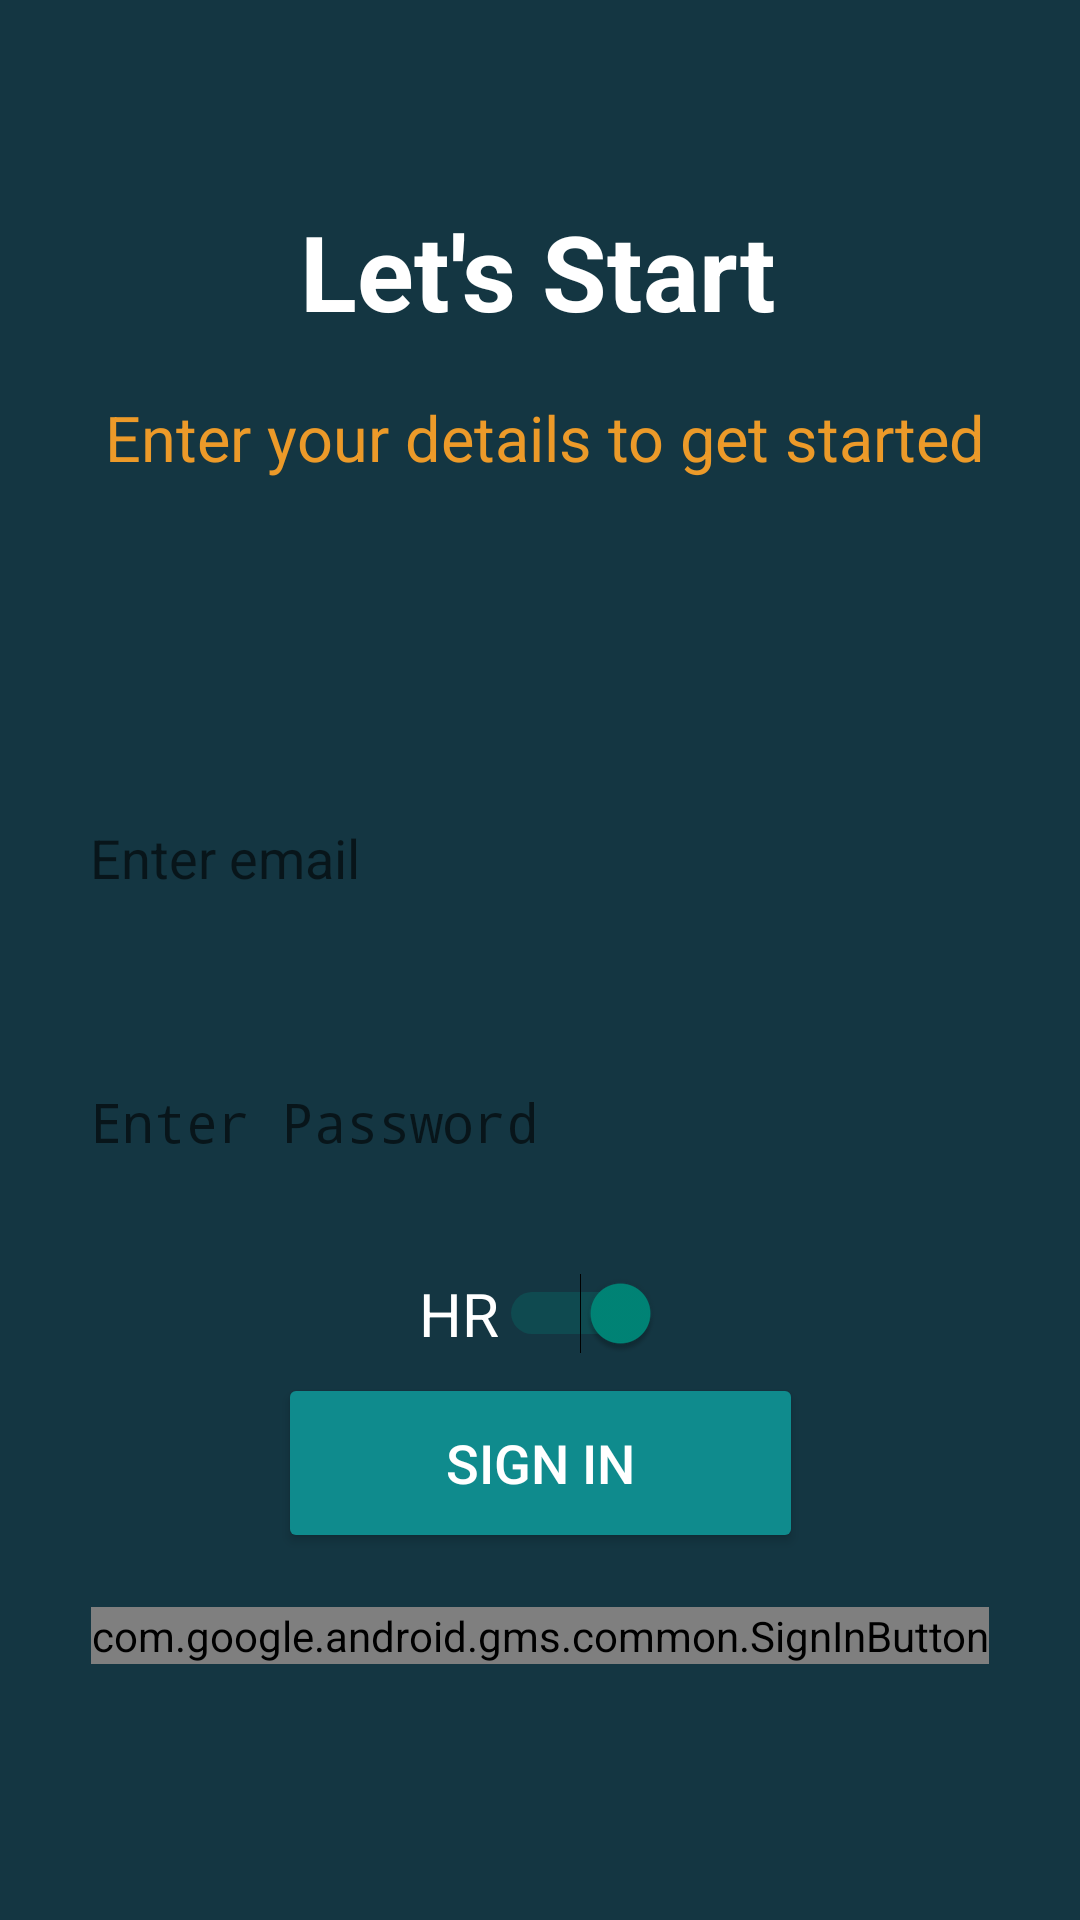

Here is an Android app screen rendered from its layout file. Give the layout XML and the strings, colors and styles it references.
<!-- AndroidManifest.xml: activity theme Theme.AppCompat.DayNight.NoActionBar -->
<!-- res/layout/activity_main.xml -->
<?xml version="1.0" encoding="utf-8"?>
<androidx.constraintlayout.widget.ConstraintLayout xmlns:android="http://schemas.android.com/apk/res/android"
    xmlns:app="http://schemas.android.com/apk/res-auto"
    xmlns:tools="http://schemas.android.com/tools"
    android:layout_width="match_parent"
    android:layout_height="match_parent"
    android:background="@color/gunmetal"
    android:orientation="vertical"
    tools:context=".MainActivity">

    <TextView
        android:id="@+id/registerHeader"
        android:layout_width="wrap_content"
        android:layout_height="wrap_content"
        android:text="Let's Start"
        android:textColor="@color/white"
        android:textSize="35sp"
        android:textStyle="bold"
        android:typeface="sans"
        app:layout_constraintBottom_toBottomOf="parent"
        app:layout_constraintEnd_toEndOf="parent"
        app:layout_constraintHorizontal_bias="0.498"
        app:layout_constraintStart_toStartOf="parent"
        app:layout_constraintTop_toTopOf="parent"
        app:layout_constraintVertical_bias="0.113" />

    <TextView
        android:id="@+id/registerSubHeader"
        android:layout_width="wrap_content"
        android:layout_height="wrap_content"
        android:text="Enter your details to get started"
        android:textAlignment="textStart"
        android:textColor="@color/carrot_orange"
        android:textSize="21sp"
        app:layout_constraintBottom_toBottomOf="parent"
        app:layout_constraintEnd_toEndOf="parent"
        app:layout_constraintHorizontal_bias="0.528"
        app:layout_constraintStart_toStartOf="parent"
        app:layout_constraintTop_toBottomOf="@+id/registerHeader"
        app:layout_constraintVertical_bias="0.036" />


    <EditText
        android:id="@+id/registerEmail"
        android:layout_width="340dp"
        android:layout_height="60dp"
        android:layout_marginTop="96dp"
        android:background="@drawable/roundedcorner"
        android:ems="10"
        android:hint="Enter email"
        android:inputType="textEmailAddress"
        android:paddingStart="20dp"
        android:paddingEnd="20dp"
        android:textAllCaps="false"
        android:textColor="@color/black"
        app:layout_constraintEnd_toEndOf="parent"
        app:layout_constraintHorizontal_bias="0.492"
        app:layout_constraintStart_toStartOf="parent"
        app:layout_constraintTop_toBottomOf="@+id/registerSubHeader" />

    <EditText
        android:id="@+id/registerPassword"
        android:layout_width="340dp"
        android:layout_height="60dp"
        android:layout_marginTop="28dp"
        android:background="@drawable/roundedcorner"
        android:ems="10"
        android:hint="Enter Password"
        android:inputType="textPassword"
        android:paddingStart="20dp"
        android:paddingEnd="20dp"
        android:textAllCaps="false"
        android:textColor="@color/black"
        app:layout_constraintEnd_toEndOf="parent"
        app:layout_constraintHorizontal_bias="0.492"
        app:layout_constraintStart_toStartOf="parent"
        app:layout_constraintTop_toBottomOf="@+id/registerEmail" />

    <Switch
        android:id="@+id/roleSwitch"
        android:layout_width="wrap_content"
        android:layout_height="wrap_content"
        android:layout_marginTop="14dp"
        android:text="HR"
        android:textColor="@color/white"
        android:textSize="20sp"
        android:checked="true"
        android:textOff="HR"
        android:textOn="Employee"
        app:layout_constraintBottom_toTopOf="@+id/signIn"
        app:layout_constraintEnd_toEndOf="parent"
        app:layout_constraintStart_toStartOf="parent"
        app:layout_constraintTop_toBottomOf="@+id/registerPassword" />

    <Button
        android:id="@+id/signIn"
        android:layout_width="175dp"
        android:layout_height="60dp"
        android:layout_marginBottom="116dp"
        android:backgroundTint="@color/dark_cyan"
        android:text="Sign In"
        android:textColor="@color/white"
        android:textSize="18dp"
        app:layout_constraintBottom_toBottomOf="parent"
        app:layout_constraintEnd_toEndOf="parent"
        app:layout_constraintHorizontal_bias="0.5"
        app:layout_constraintStart_toStartOf="parent"
        app:layout_constraintTop_toBottomOf="@+id/roleSwitch"
        app:layout_constraintVertical_bias="0.500" />

    <com.google.android.gms.common.SignInButton
        android:id="@+id/sign_in_button"
        android:layout_width="wrap_content"
        android:layout_height="wrap_content"
        app:layout_constraintBottom_toBottomOf="parent"
        app:layout_constraintEnd_toEndOf="parent"
        app:layout_constraintStart_toStartOf="parent"
        app:layout_constraintTop_toBottomOf="@+id/signIn"
        app:layout_constraintVertical_bias="0.175" />

</androidx.constraintlayout.widget.ConstraintLayout>
<!-- resources referenced by this layout -->
<resources>
  <color name="black">#FF000000</color>
  <color name="carrot_orange">#EC9A29</color>
  <color name="dark_cyan">#0F8B8D</color>
  <color name="gunmetal">#143642</color>
  <color name="white">#FFFFFFFF</color>
</resources>
